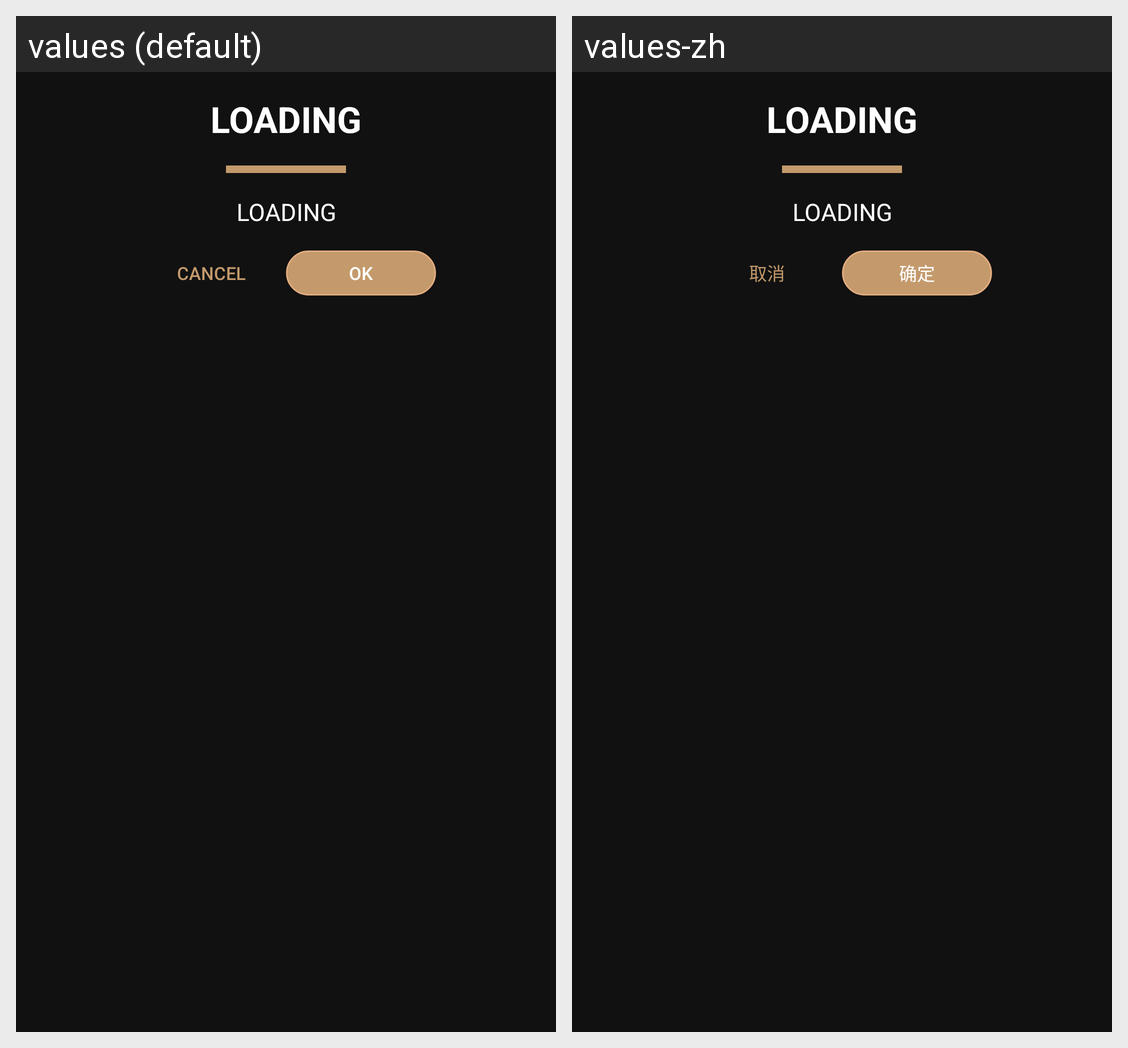

The same Android screen rendered under two of its app's locales, left to right. List the strings drawn on it with the default value and each locale's translation.
Android screen res/layout/dialog_custom_layout.xml rendered under 2 locales, left to right: values (default), values-zh. Device: Nexus 5 (rendered at 1080×1920; each locale shown at half size, 540×960, under a caption strip naming it); theme AppTheme.
Strings drawn on this screen, with the default value and each locale's value (text and hints the layout hard-codes, and strings that could not be matched under every locale, appear in the picture but are not listed):

dialog_cancel
  values: Cancel
  values-zh: 取消

dialog_ok
  values: OK
  values-zh: 确定
